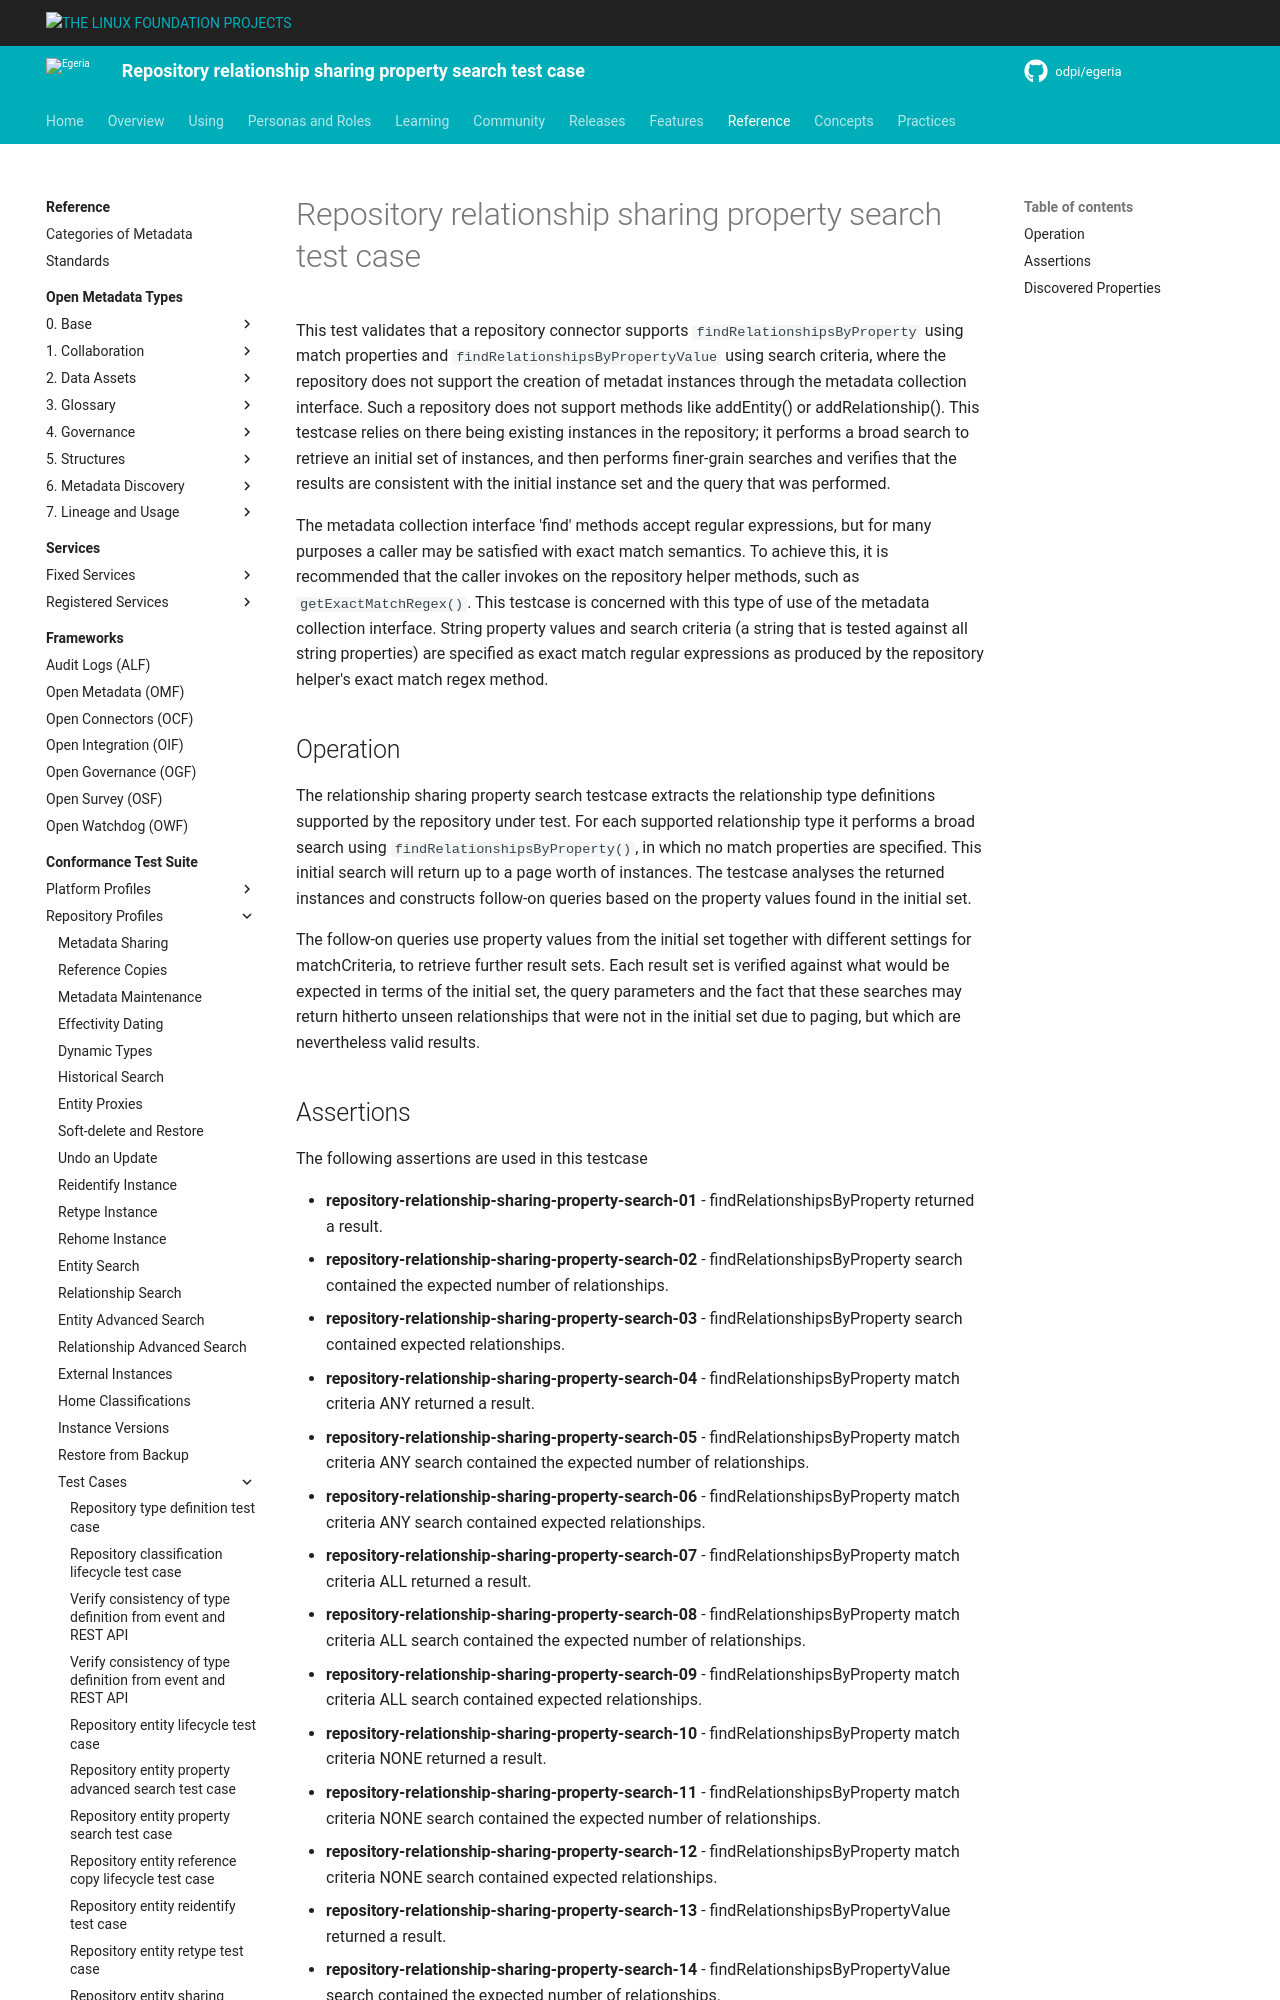

repository: odpi/egeria-docs · page: guides/cts/repository-workbench/test-cases/repository-relationship-sharing-property-search-test-case/index.html · generator: mkdocs

<!-- SPDX-License-Identifier: CC-BY-4.0 -->
<!-- Copyright Contributors to the ODPi Egeria project. -->

# Repository relationship sharing property search test case

This test validates that a repository connector supports `findRelationshipsByProperty` using match properties
and `findRelationshipsByPropertyValue` using search criteria, where the repository does not support the
creation of metadat instances through the metadata collection interface. Such a repository does not
support methods like addEntity() or addRelationship(). This testcase relies on there being existing instances
in the repository; it performs a broad search to retrieve an initial set of instances, and then performs
finer-grain searches and verifies that the results are consistent with the initial instance set and the
query that was performed.

The metadata collection interface 'find' methods accept regular expressions, but for many purposes a caller may be satisfied
with exact match semantics. To achieve this, it is recommended that the caller invokes on the repository helper methods, such
as `getExactMatchRegex()`. This testcase is concerned with this type of use of the metadata collection interface. String
property values and search criteria (a string that is tested against all string properties) are specified
as exact match regular expressions as produced by the repository helper's exact match regex method.

## Operation

The relationship sharing property search testcase extracts the relationship type definitions supported by the repository under test.
For each supported relationship type it performs a broad search using `findRelationshipsByProperty()`, in which no match properties
are specified. This initial search will return up to a page worth of instances. The testcase analyses the returned instances
and constructs follow-on queries based on the property values found in the initial set.

The follow-on queries use property values from the initial set together with different settings for matchCriteria, to
retrieve further result sets. Each result set is verified against what would be expected in terms of the initial set,
the query parameters and the fact that these searches may return hitherto unseen relationships that were not in the initial
set due to paging, but which are nevertheless valid results.
